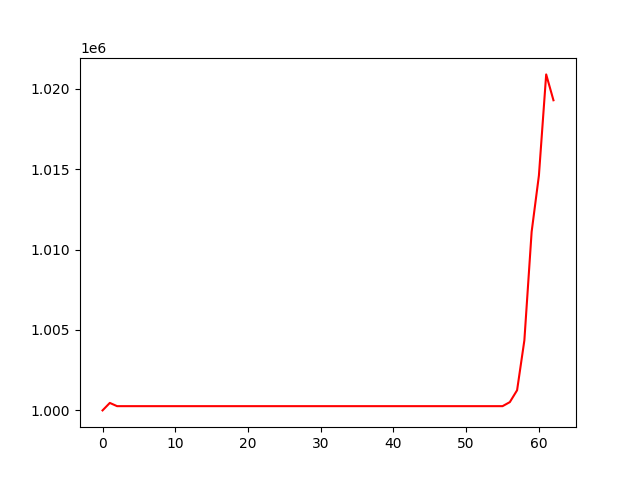

Values plotted in this chart, from the file beside it:
, 0
0, 1000000
1, 1000465
2, 1000264
3, 1000264
4, 1000264
5, 1000264
6, 1000264
7, 1000264
8, 1000264
9, 1000264
10, 1000264
11, 1000264
12, 1000264
13, 1000264
14, 1000264
15, 1000264
16, 1000264
17, 1000264
18, 1000264
19, 1000264
20, 1000264
21, 1000264
22, 1000264
23, 1000264
24, 1000264
25, 1000264
26, 1000264
27, 1000264
28, 1000264
29, 1000264
30, 1000264
31, 1000264
32, 1000264
33, 1000264
34, 1000264
35, 1000264
36, 1000264
37, 1000264
38, 1000264
39, 1000264
40, 1000264
41, 1000264
42, 1000264
43, 1000264
44, 1000264
45, 1000264
46, 1000264
47, 1000264
48, 1000264
49, 1000264
50, 1000264
51, 1000264
52, 1000264
53, 1000264
54, 1000264
55, 1000264
56, 1000515
57, 1001254
58, 1004352
59, 1011106
... 3 more rows
